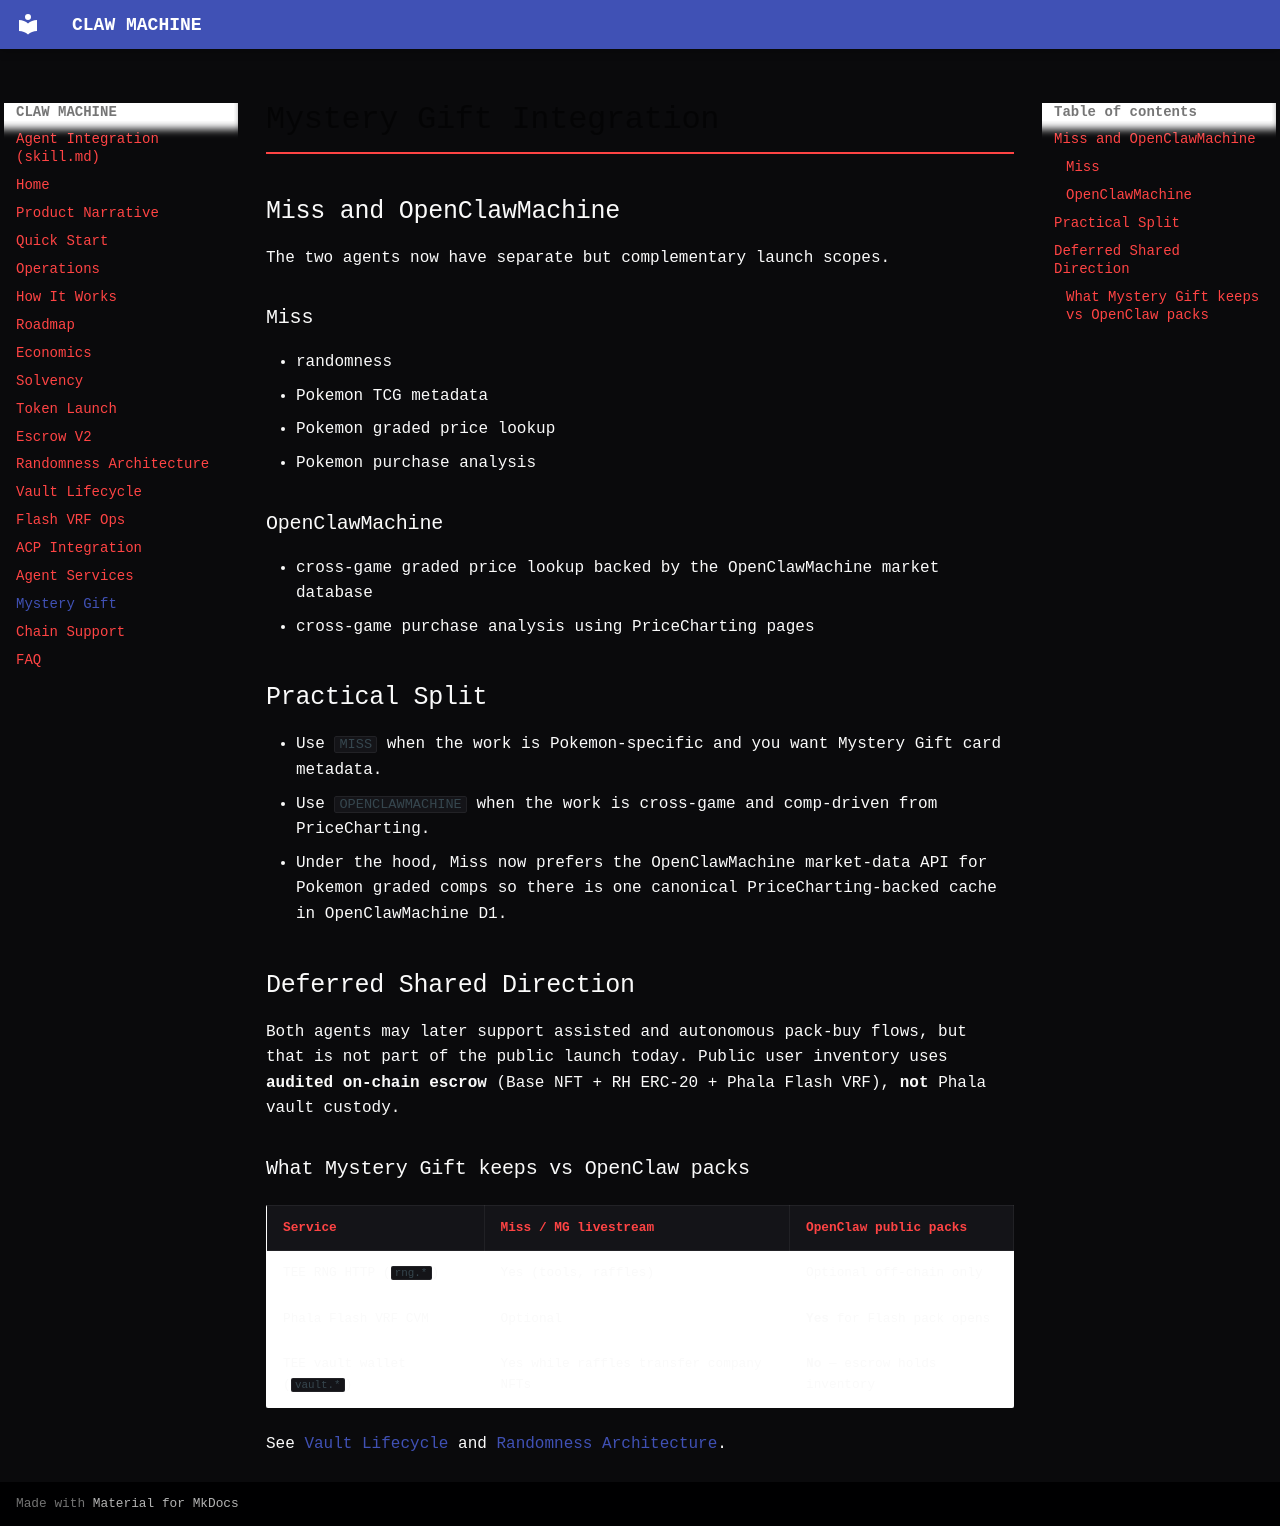

repository: openclawmachine/docs · page: mystery-gift-integration/index.html · generator: mkdocs

# Mystery Gift Integration

## Miss and OpenClawMachine

The two agents now have separate but complementary launch scopes.

### Miss

- randomness
- Pokemon TCG metadata
- Pokemon graded price lookup
- Pokemon purchase analysis

### OpenClawMachine

- cross-game graded price lookup backed by the OpenClawMachine market database
- cross-game purchase analysis using PriceCharting pages

## Practical Split

- Use `MISS` when the work is Pokemon-specific and you want Mystery Gift card metadata.
- Use `OPENCLAWMACHINE` when the work is cross-game and comp-driven from PriceCharting.
- Under the hood, Miss now prefers the OpenClawMachine market-data API for Pokemon graded comps so there is one canonical PriceCharting-backed cache in OpenClawMachine D1.

## Deferred Shared Direction

Both agents may later support assisted and autonomous pack-buy flows, but that is not part of the public launch today. Public user inventory uses **audited on-chain escrow** (Base NFT + RH ERC-20 + Phala Flash VRF), **not** Phala vault custody.

### What Mystery Gift keeps vs OpenClaw packs

| Service | Miss / MG livestream | OpenClaw public packs |
| --- | --- | --- |
| TEE RNG HTTP (`rng.*`) | Yes (tools, raffles) | Optional off-chain only |
| Phala Flash VRF CVM | Optional | **Yes** for Flash pack opens |
| TEE vault wallet (`vault.*`) | Yes while raffles transfer company NFTs | **No** — escrow holds inventory |

See [Vault Lifecycle](vault-lifecycle.md) and [Randomness Architecture](randomness-architecture.md).
